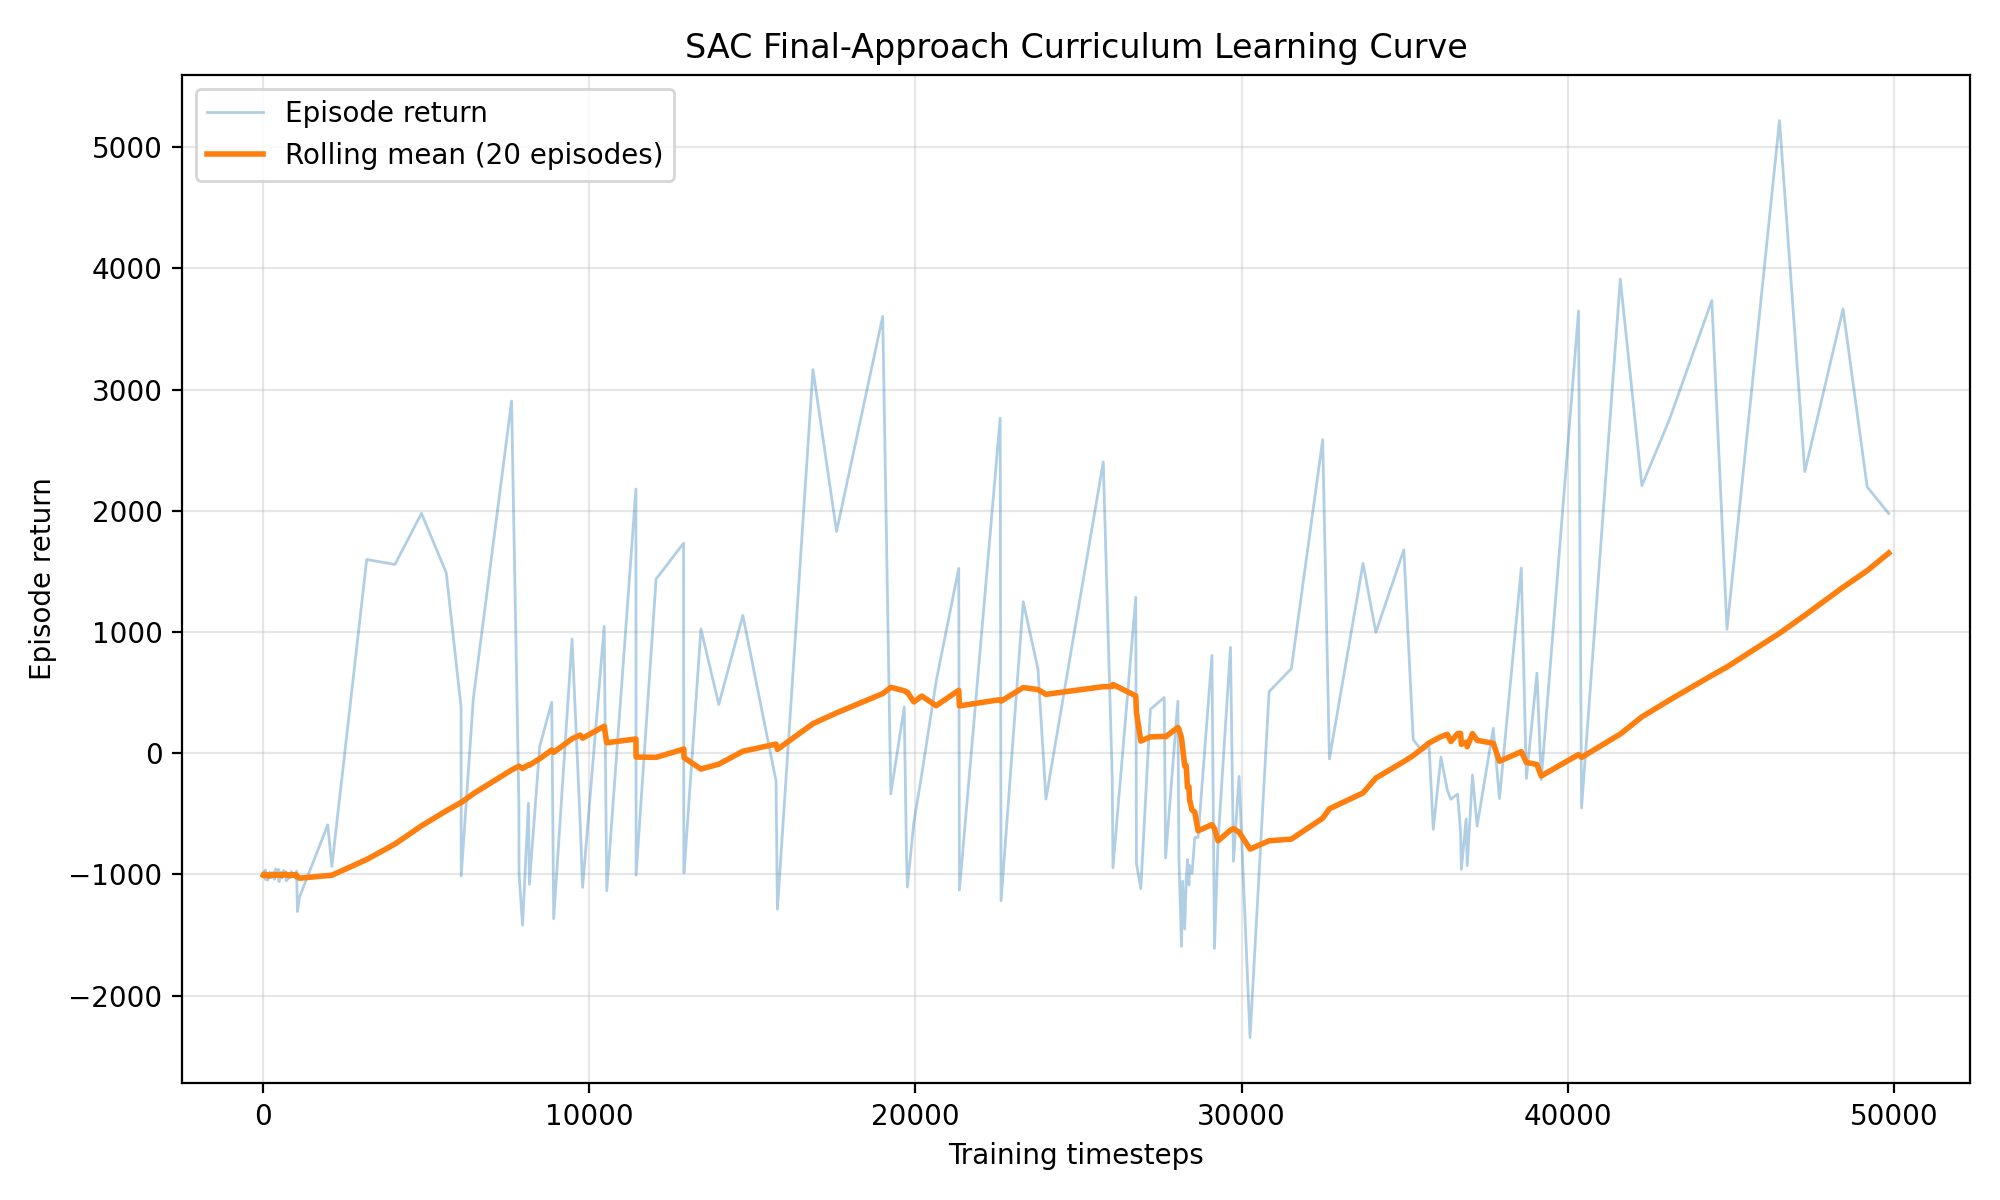

The data file committed next to this chart (first rows):
episode, global_timestep, stage_timestep, stage, episode_return, rolling_mean_return, termination_reason
1, 10, 10, close, -1003, -1003, safety_violation
2, 12, 12, close, -1000, -1002, safety_violation
3, 16, 16, close, -1019, -1007, safety_violation
4, 19, 19, close, -1015, -1009, safety_violation
5, 26, 26, close, -980, -1003, safety_violation
6, 37, 37, close, -974.8, -998.7, safety_violation
7, 46, 46, close, -992.6, -997.8, safety_violation
8, 48, 48, close, -1024, -1001, safety_violation
9, 51, 51, close, -1015, -1003, safety_violation
10, 56, 56, close, -1029, -1005, safety_violation
11, 61, 61, close, -1013, -1006, safety_violation
12, 74, 74, close, -963.5, -1002, safety_violation
13, 76, 76, close, -998.9, -1002, safety_violation
14, 81, 81, close, -998.1, -1002, safety_violation
15, 85, 85, close, -1020, -1003, safety_violation
16, 88, 88, close, -1043, -1006, safety_violation
17, 90, 90, close, -1014, -1006, safety_violation
18, 93, 93, close, -1022, -1007, safety_violation
19, 95, 95, close, -1026, -1008, safety_violation
20, 110, 110, close, -998.5, -1007, safety_violation
21, 112, 112, close, -1001, -1007, safety_violation
22, 128, 128, close, -1007, -1008, safety_violation
23, 131, 131, close, -1010, -1007, safety_violation
24, 137, 137, close, -998.6, -1006, safety_violation
25, 146, 146, close, -1047, -1010, safety_violation
26, 148, 148, close, -1002, -1011, safety_violation
27, 151, 151, close, -995.4, -1011, safety_violation
28, 154, 154, close, -1010, -1011, safety_violation
29, 158, 158, close, -993.3, -1010, safety_violation
30, 165, 165, close, -1010, -1009, safety_violation
31, 170, 170, close, -1026, -1009, safety_violation
32, 174, 174, close, -993.5, -1011, safety_violation
33, 182, 182, close, -1014, -1011, safety_violation
34, 187, 187, close, -1018, -1012, safety_violation
35, 197, 197, close, -983, -1011, safety_violation
36, 205, 205, close, -989.9, -1008, safety_violation
37, 209, 209, close, -995.6, -1007, safety_violation
38, 212, 212, close, -998.6, -1006, safety_violation
39, 217, 217, close, -994.9, -1004, safety_violation
40, 219, 219, close, -1001, -1004, safety_violation
41, 223, 223, close, -1026, -1006, safety_violation
42, 228, 228, close, -1010, -1006, safety_violation
43, 242, 242, close, -995.1, -1005, safety_violation
44, 249, 249, close, -996.9, -1005, safety_violation
45, 258, 258, close, -994, -1002, safety_violation
46, 260, 260, close, -1027, -1004, safety_violation
47, 266, 266, close, -987.3, -1003, safety_violation
48, 277, 277, close, -1012, -1003, safety_violation
49, 286, 286, close, -1003, -1004, safety_violation
50, 288, 288, close, -1005, -1004, safety_violation
51, 298, 298, close, -1005, -1003, safety_violation
52, 301, 301, close, -1015, -1004, safety_violation
53, 307, 307, close, -1004, -1003, safety_violation
54, 311, 311, close, -993.4, -1002, safety_violation
55, 326, 326, close, -980.3, -1002, safety_violation
56, 328, 328, close, -1016, -1003, safety_violation
57, 331, 331, close, -1009, -1004, safety_violation
58, 334, 334, close, -1026, -1005, safety_violation
59, 342, 342, close, -995, -1005, safety_violation
60, 345, 345, close, -1014, -1006, safety_violation
... 222 more rows
